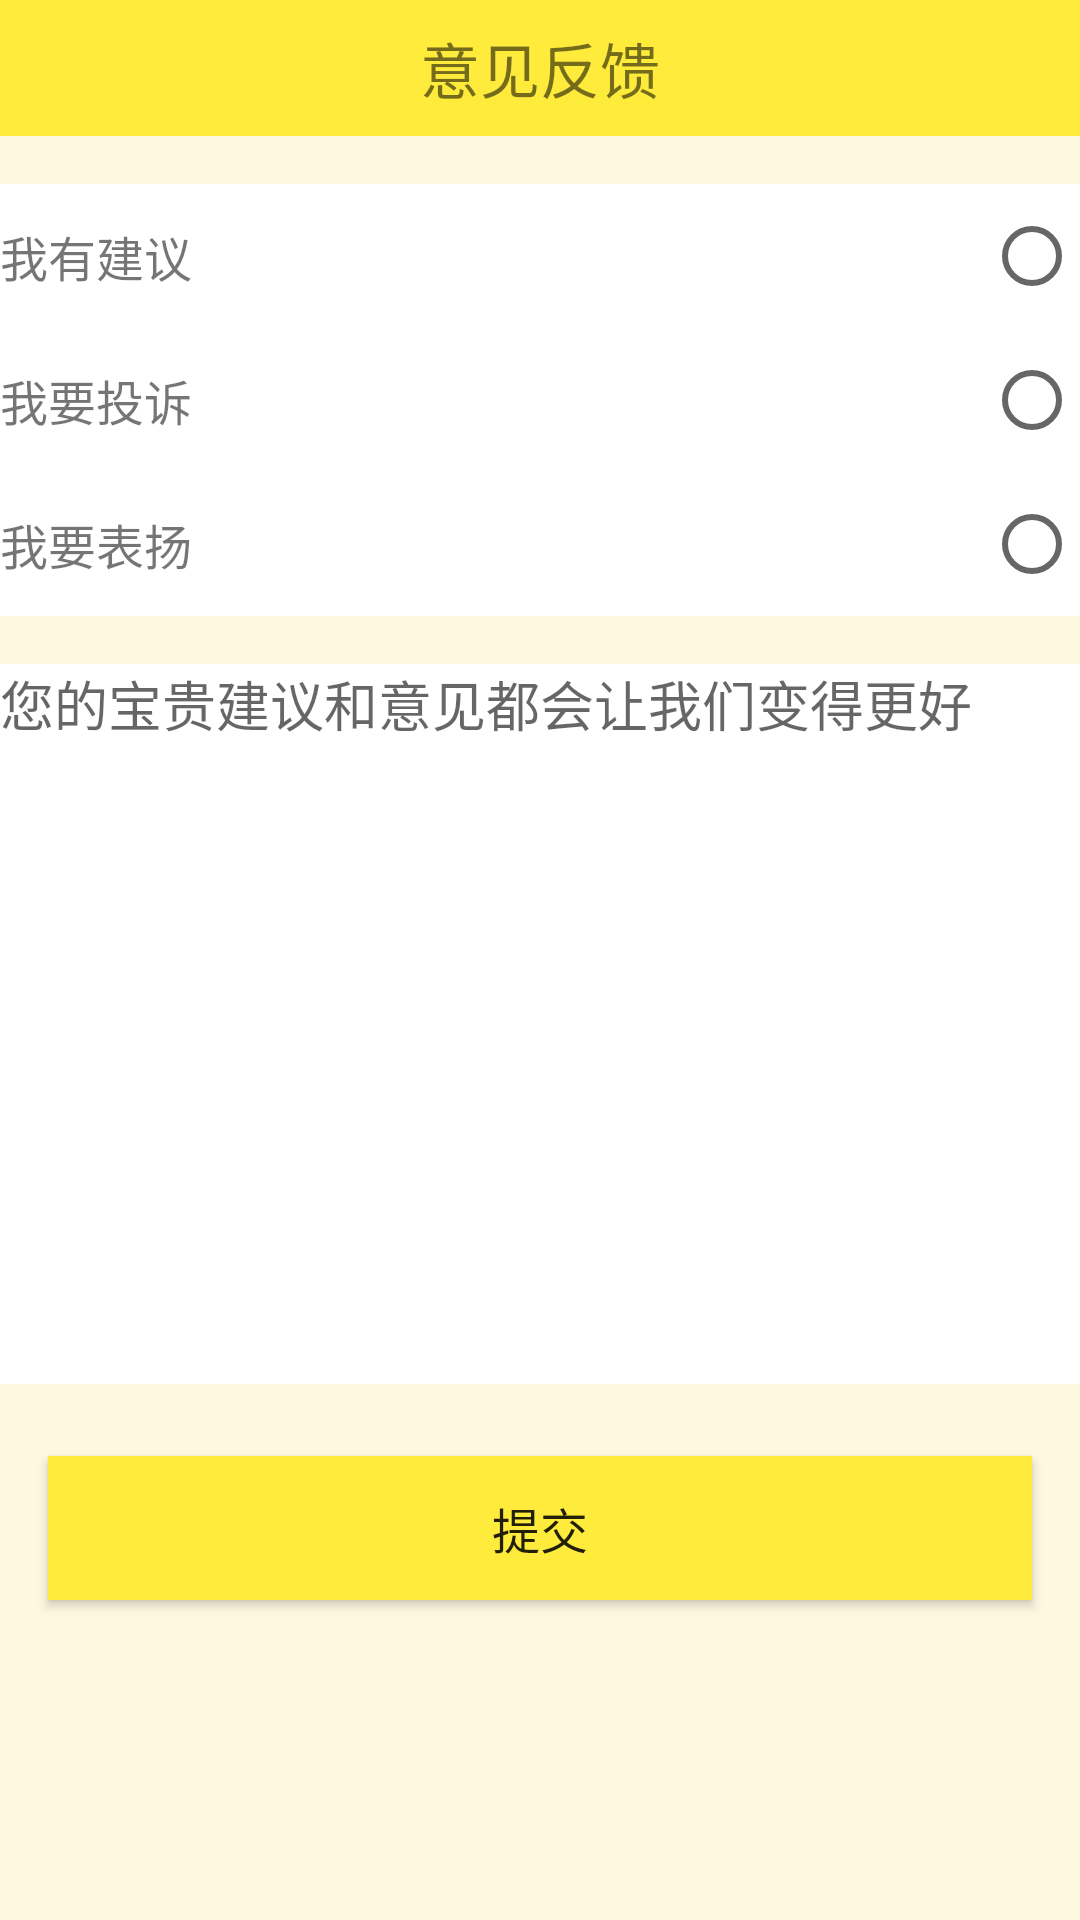

Android layout source for this screen:
<!-- AndroidManifest.xml: application theme AppTheme -->
<!-- res/layout/activity_help.xml -->
<?xml version="1.0" encoding="utf-8"?>
<LinearLayout xmlns:android="http://schemas.android.com/apk/res/android"
    android:layout_width="match_parent"
    android:layout_height="match_parent"
    android:orientation="vertical"
    android:background="#FFF8E1">

    <TextView
        android:layout_width="match_parent"
        android:layout_height="wrap_content"
        android:background="#ffeb3b"
        android:gravity="center"
        android:padding="8dp"
        android:text="意见反馈"
        android:textSize="20sp" />

    <LinearLayout
        android:layout_width="match_parent"
        android:layout_height="wrap_content"
        android:orientation="horizontal"
        android:background="#FFFFFF"
        android:layout_marginTop="16dp"
        android:layout_marginBottom="8dp">

        <LinearLayout
            android:layout_width="0dp"
            android:layout_height="wrap_content"
            android:layout_weight="1"
            android:orientation="vertical">

            <TextView
                android:layout_width="match_parent"
                android:layout_height="48sp"
                android:gravity="start|center"
                android:text="我有建议"
                android:textSize="16sp" />

            <TextView
                android:layout_width="match_parent"
                android:layout_height="48sp"
                android:gravity="start|center"
                android:text="我要投诉"
                android:textSize="16sp" />

            <TextView
                android:layout_width="match_parent"
                android:layout_height="48sp"
                android:gravity="start|center"
                android:text="我要表扬"
                android:textSize="16sp" />
        </LinearLayout>

        <LinearLayout
            android:layout_width="0dp"
            android:layout_height="wrap_content"
            android:layout_weight="1">

            <RadioGroup
                android:layout_width="match_parent"
                android:layout_height="wrap_content"
                android:orientation="vertical">

                <RadioButton
                    android:layout_width="wrap_content"
                    android:layout_height="48sp"
                    android:layout_gravity="end" />

                <RadioButton
                    android:layout_width="wrap_content"
                    android:layout_height="48sp"
                    android:layout_gravity="end" />

                <RadioButton
                    android:layout_width="wrap_content"
                    android:layout_height="48sp"
                    android:layout_gravity="end" />
            </RadioGroup>
        </LinearLayout>
    </LinearLayout>

    <EditText
        android:layout_width="match_parent"
        android:layout_height="240dp"
        android:gravity="top"
        android:hint="您的宝贵建议和意见都会让我们变得更好"
        android:background="#FFFFFF"
        android:layout_marginTop="8dp"
        android:layout_marginBottom="8dp"/>

    <Button
        android:layout_width="match_parent"
        android:layout_height="wrap_content"
        android:layout_margin="16dp"
        android:background="#ffeb3b"
        android:padding="8dp"
        android:text="提交"
        android:id="@+id/helpSubmit"
        android:textSize="16sp" />
</LinearLayout>
<!-- resources referenced by this layout -->
<resources>
  <style name="AppTheme" parent="Theme.AppCompat.Light.NoActionBar">
          <item name="colorPrimary">@color/colorPrimary</item>
          <item name="colorPrimaryDark">@color/colorPrimaryDark</item>
          <item name="colorAccent">@color/colorAccent</item>
      </style>
  <color name="colorPrimary">#393A3F</color>
  <color name="colorPrimaryDark">#303135</color>
  <color name="colorAccent">#46C01B</color>
</resources>
